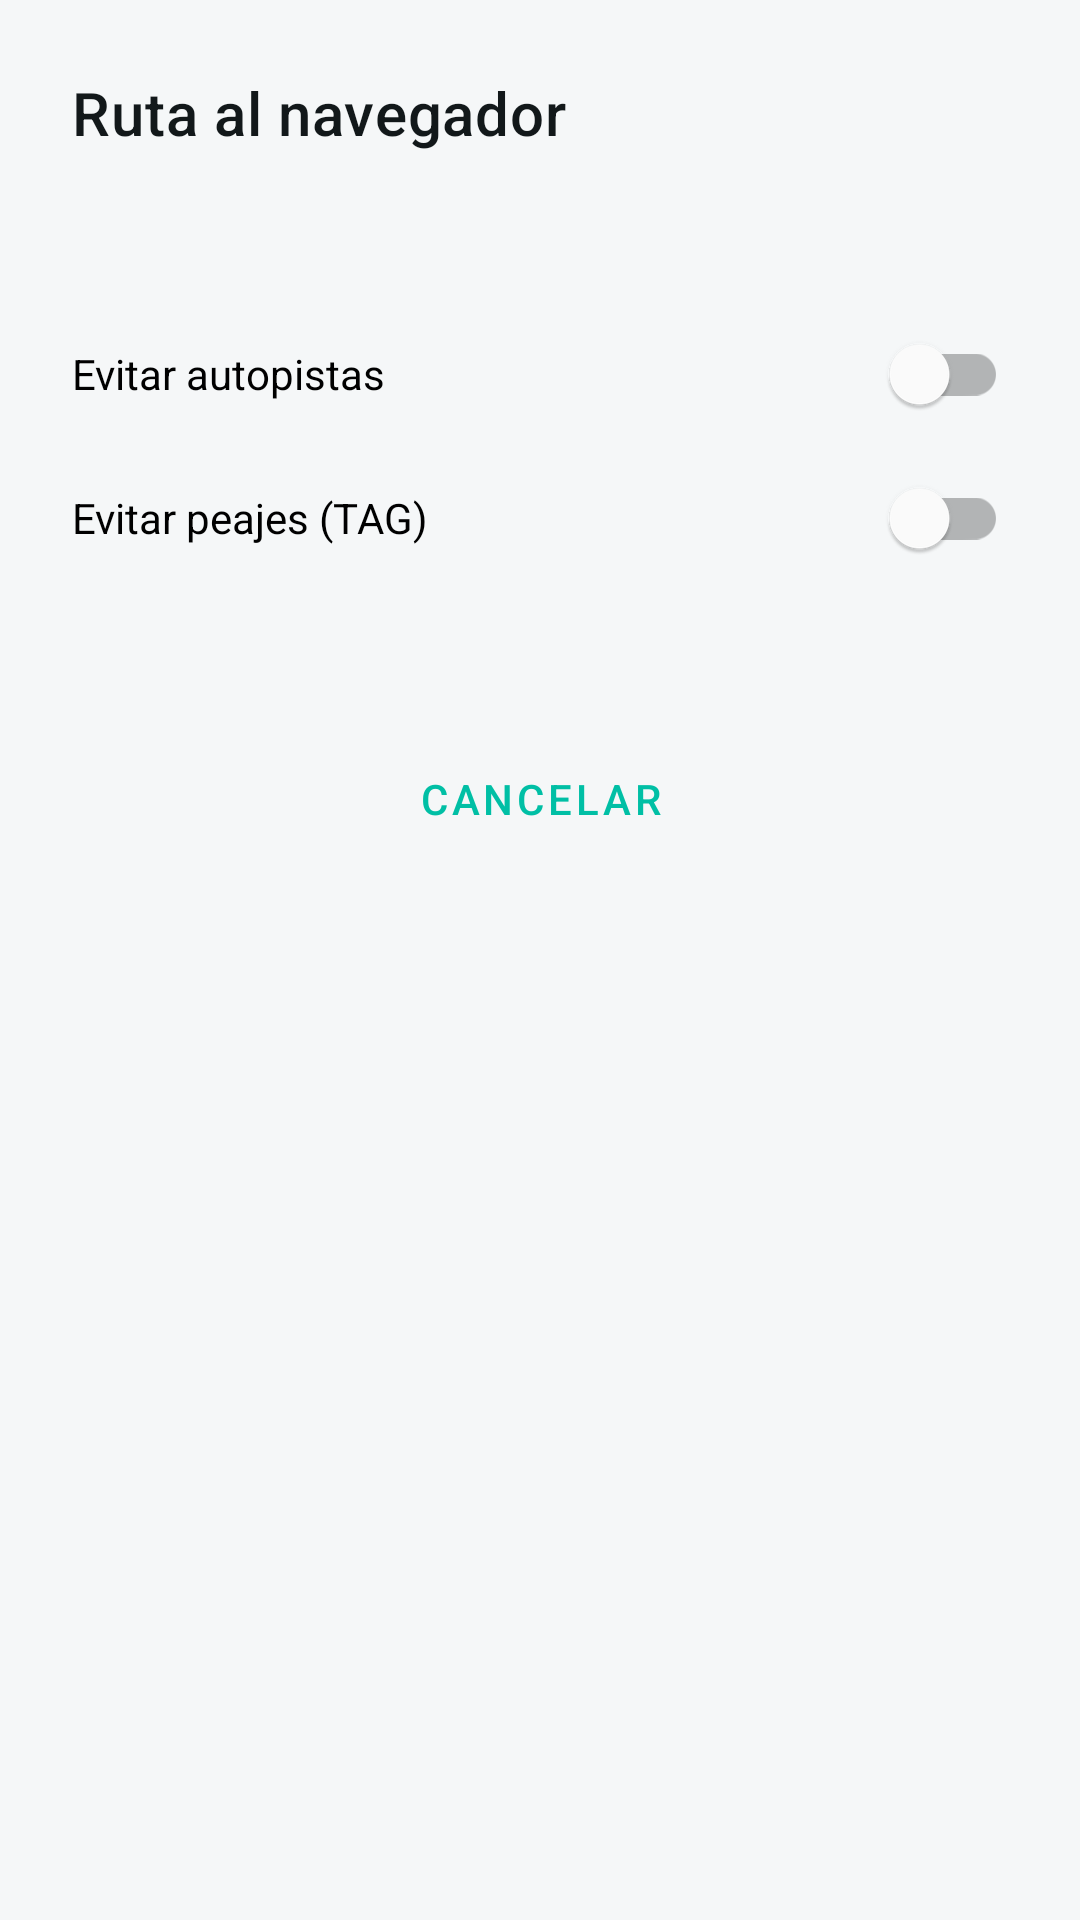

Reconstruct the res/layout file that produces this screen, plus the resources it refers to.
<!-- AndroidManifest.xml: application theme Theme.ChronosCompanion -->
<!-- res/layout/activity_route.xml -->
<?xml version="1.0" encoding="utf-8"?>
<ScrollView xmlns:android="http://schemas.android.com/apk/res/android"
    android:layout_width="match_parent"
    android:layout_height="match_parent">

    <LinearLayout
        android:layout_width="match_parent"
        android:layout_height="wrap_content"
        android:orientation="vertical"
        android:padding="24dp">

        <TextView
            android:layout_width="wrap_content"
            android:layout_height="wrap_content"
            android:text="@string/share_destination_label"
            android:textAppearance="?attr/textAppearanceHeadline6" />

        <TextView
            android:id="@+id/routeDestination"
            android:layout_width="match_parent"
            android:layout_height="wrap_content"
            android:layout_marginTop="12dp"
            android:textAppearance="?attr/textAppearanceSubtitle1" />

        <com.google.android.material.switchmaterial.SwitchMaterial
            android:id="@+id/routeAvoidHighways"
            android:layout_width="match_parent"
            android:layout_height="wrap_content"
            android:layout_marginTop="16dp"
            android:text="@string/route_avoid_highways" />

        <com.google.android.material.switchmaterial.SwitchMaterial
            android:id="@+id/routeAvoidTolls"
            android:layout_width="match_parent"
            android:layout_height="wrap_content"
            android:text="@string/route_avoid_tolls" />

        <TextView
            android:id="@+id/routeStatus"
            android:layout_width="match_parent"
            android:layout_height="wrap_content"
            android:layout_marginTop="16dp"
            android:textAppearance="?attr/textAppearanceBody1" />

        <TextView
            android:id="@+id/routeSummary"
            android:layout_width="match_parent"
            android:layout_height="wrap_content"
            android:layout_marginTop="16dp"
            android:textAppearance="?attr/textAppearanceHeadline5"
            android:visibility="gone" />

        <TextView
            android:id="@+id/routeNotes"
            android:layout_width="match_parent"
            android:layout_height="wrap_content"
            android:layout_marginTop="8dp"
            android:textAppearance="?attr/textAppearanceBody2"
            android:visibility="gone" />

        <TextView
            android:id="@+id/routeStreets"
            android:layout_width="match_parent"
            android:layout_height="wrap_content"
            android:layout_marginTop="12dp"
            android:textAppearance="?attr/textAppearanceCaption"
            android:visibility="gone" />

        <com.google.android.material.button.MaterialButton
            android:id="@+id/routeStartButton"
            android:layout_width="match_parent"
            android:layout_height="wrap_content"
            android:layout_marginTop="24dp"
            android:text="@string/route_start"
            android:visibility="gone"
            app:cornerRadius="14dp"
            xmlns:app="http://schemas.android.com/apk/res-auto" />

        <com.google.android.material.button.MaterialButton
            android:id="@+id/routeCancelButton"
            style="@style/Widget.MaterialComponents.Button.TextButton"
            android:layout_width="match_parent"
            android:layout_height="wrap_content"
            android:layout_marginTop="8dp"
            android:text="@string/route_cancel" />
    </LinearLayout>
</ScrollView>
<!-- resources referenced by this layout -->
<resources>
  <string name="route_avoid_highways">Evitar autopistas</string>
  <string name="route_avoid_tolls">Evitar peajes (TAG)</string>
  <string name="route_cancel">Cancelar</string>
  <string name="route_start">Iniciar en el navegador</string>
  <string name="share_destination_label">Ruta al navegador</string>
  <style name="Theme.ChronosCompanion" parent="Theme.MaterialComponents.DayNight.NoActionBar">
          <item name="colorPrimary">@color/chronos_primary</item>
          <item name="colorPrimaryDark">@color/chronos_primary_dark</item>
          <item name="colorAccent">@color/chronos_primary</item>
          <item name="colorOnPrimary">@color/chronos_on_primary</item>
          <item name="android:windowBackground">@color/chronos_bg_light</item>
          <item name="android:statusBarColor">@color/chronos_bg_light</item>
          <item name="android:windowLightStatusBar">true</item>
          <item name="colorSurface">@color/chronos_surface_light</item>
          <item name="colorOnSurface">@color/chronos_text_light</item>
          <item name="android:textColorPrimary">@color/chronos_text_light</item>
          <item name="android:textColorSecondary">@color/chronos_text_muted_light</item>
      </style>
  <color name="chronos_primary">#00BFA5</color>
  <color name="chronos_primary_dark">#00997F</color>
  <color name="chronos_on_primary">#FFFFFF</color>
  <color name="chronos_bg_light">#F5F7F8</color>
  <color name="chronos_surface_light">#FFFFFF</color>
  <color name="chronos_text_light">#12181A</color>
  <color name="chronos_text_muted_light">#5B6B6E</color>
</resources>
